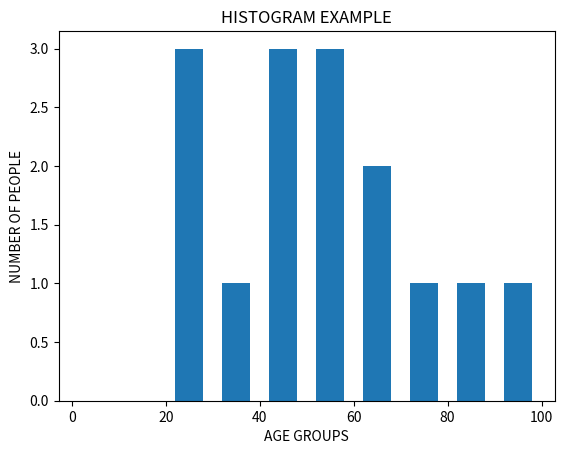

The script that saved this image:
import numpy as np
import pandas as pd
import matplotlib.pyplot as plt

'''
x = [1, 2, 3, 4]
y = [1, 4, 9, 16]
'''
'''
plt.plot(x)
plt.show()
'''

# plt.plot(x, y, color="red", linewidth="5")
# plt.plot(x, y, "-g") # It draws green solid line
# plt.plot(x, y, "--g") # It draws green dashed line
'''
plt.plot(x, y, "o--r") # It draws red dashed line with round marker format -> marker, line, color
plt.axis([0, 6, 0, 20])
plt.title("EXAMPLE GRAPH")
plt.xlabel("X AXIS")
plt.ylabel("Y AXIS")
'''
'''
x = np.linspace(0, 4, 100)
plt.plot(x, x, label="Linear", color="red")
plt.plot(x, x ** 2, label="Quadratic", color="yellow")
plt.plot(x, x** 3, label="Cubic", color="green")
plt.xlabel("X AXIS")
plt.ylabel("Y AXIS")

plt.legend()
plt.title("Simple Plot")

plt.show()
'''
'''
x = np.linspace(0, 4, 100)

figure,axess = plt.subplots(4)

axess[0].plot(x, x, color="red")
axess[0].set_title("Graph1")
axess[1].plot(x, x ** 2, color="yellow")
axess[1].set_title("Graph2")
axess[2].plot(x, x ** 3, color="green")
axess[2].set_title("Graph3")
axess[3].plot(x, x ** 4, color="blue")
axess[3].set_title("Graph4")
'''
'''
x = np.linspace(0, 4, 100)

figure,axess = plt.subplots(2, 2)
figure.suptitle("EXAMPLE GRAPH")

axess[0, 0].plot(x, x, color="red")
axess[0, 0].set_title("Graph1")
axess[0, 1].plot(x, x ** 2, color="yellow")
axess[0, 1].set_title("Graph2")
axess[1, 0].plot(x, x ** 3, color="green")
axess[1, 0].set_title("Graph3")
axess[1, 1].plot(x, x ** 4, color="blue")
axess[1, 1].set_title("Graph4")
plt.tight_layout()

figure.savefig('example.png')
figure.savefig('example.pdf')
'''
'''
years = [2011, 2012, 2013, 2014, 2015]
player1 = [10, 12, 13, 15, 17]
player2 = [4, 5, 6, 7, 8]
player3 = [5, 6, 7, 8, 9]

# STACK PLOT

plt.plot([], [], color="y", label = "player1")
plt.plot([], [], color="r", label = "player2")
plt.plot([], [], color="b", label = "player3")
plt.stackplot(years, player1, player2, player3, colors=['y', 'r', 'b'])
plt.title("Scores")
plt.xlabel("Years")
plt.ylabel("Number of Scores")
'''

# PIE GRAPH

'''
goalTypes = ["Right Foot", "Left Foot", "Head"]
goals = [10, 12, 13]
colors = ['y', 'r', 'b']
plt.pie(goals, labels = goalTypes, colors = colors, shadow = True, explode = (0.05, 0.05, 0.05), autopct = "%1.1f%%")
'''

# BAR GRAPH

'''
plt.bar([0.35, 1.35, 2.35, 3.35, 4.35], [40, 20, 30, 50, 70], label="BMW", width=0.4)
plt.bar([0.75, 1.75, 2.75, 3.75, 4.75], [70, 20, 30, 50, 60], label="Audi", width=0.4)

plt.xlabel("DAY")
plt.ylabel("Distance (km)")
plt.title("CAR DATA")
'''

# HISTOGRAM GRAPH

ages = [22, 55, 62, 45, 23, 22, 34, 43, 43, 103, 95, 85, 55, 110, 120, 130, 70, 65, 55]
ageGroups = [0, 10, 20, 30, 40, 50, 60, 70, 80, 90, 100] 

plt.hist(ages, ageGroups, histtype = "bar", rwidth = 0.6)
plt.xlabel("AGE GROUPS")
plt.ylabel("NUMBER OF PEOPLE")
plt.title("HISTOGRAM EXAMPLE")

plt.show()